Run: headless pygame with SDL's dummy video driver; simulated clock (each Clock.tick advances the game by its frame time, no real sleeping); random seed 0; keys injected as events and as key.get_pressed() state; no mouse input.
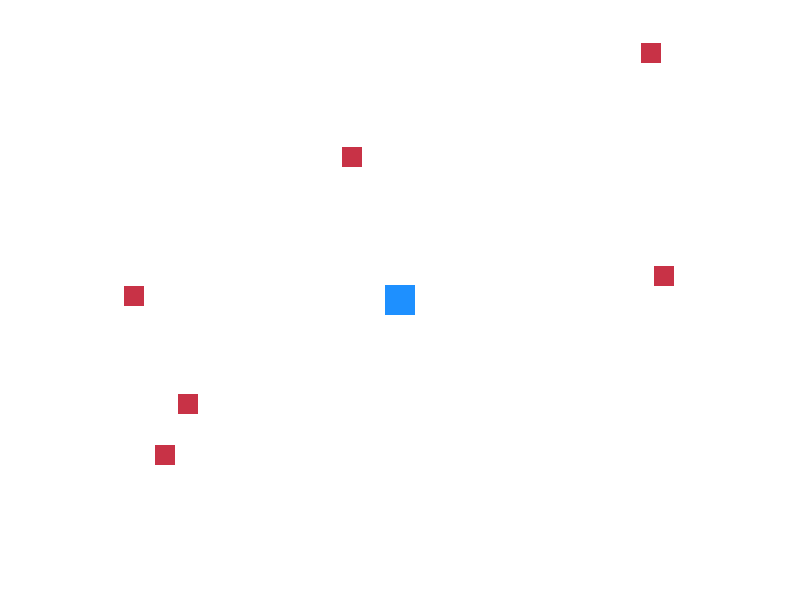
Frame 1 of 4 · flips 1–60 · no input
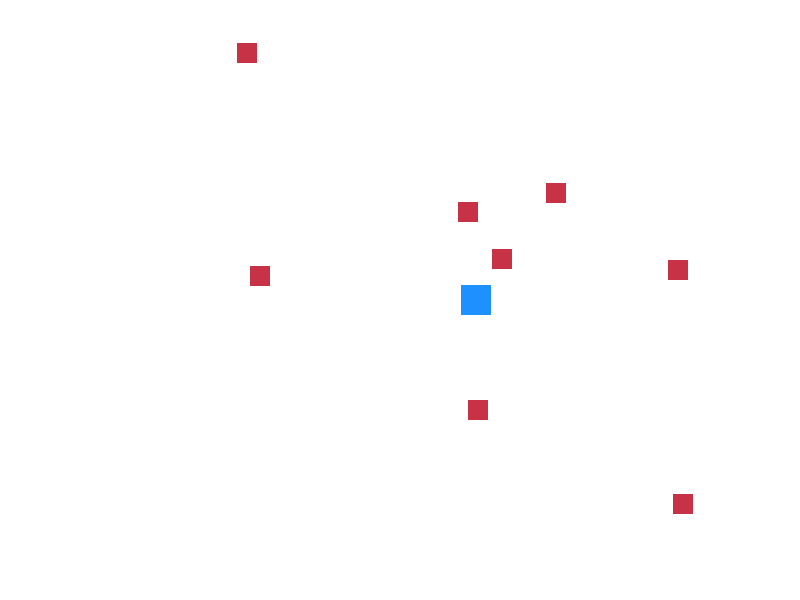
Frame 2 of 4 · flips 61–180 · tapped SPACE, RETURN · held RIGHT (→), D
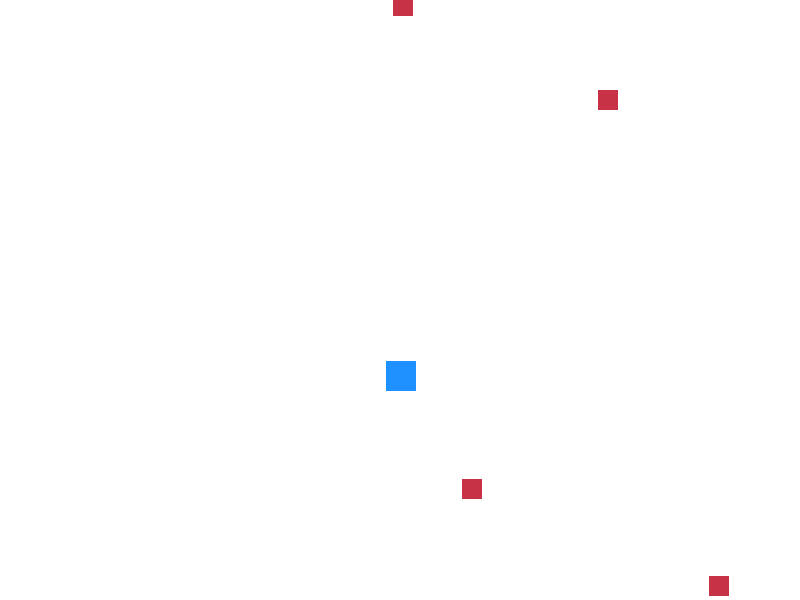
Frame 3 of 4 · flips 181–300 · held DOWN (↓), S
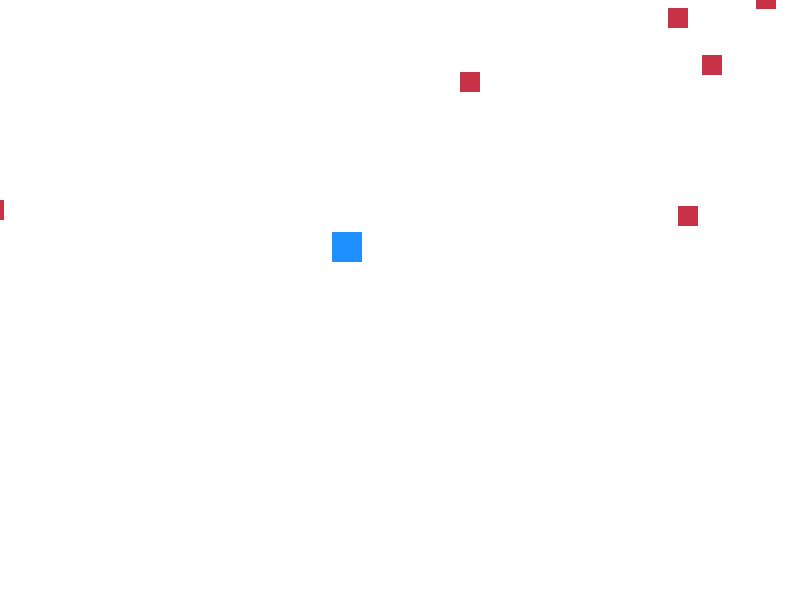
Frame 4 of 4 · flips 301–420 · held LEFT (←), A, UP (↑), W

The pygame program that drew these frames:

import pygame as pg
from pygame.math import Vector2
import sys
from random import randrange



#poo
# Initialize pg
pg.init()

# Define constants
SCREEN_WIDTH = 800
SCREEN_HEIGHT = 600
WORLD_WIDTH = 1600
WORLD_HEIGHT = 1200
BACKGROUND_COLOR = (255, 255, 255)

#notes
  #this was a dumbass idea

#lessons
  #we need to load the game at the start so we dont have to worry about objects
  #only time we need to blit should be on conditional pop ups
  #got to design the game around preloaded data to reduce the worry about position
  #everything is player located it should else it might be hard to handle
  #good methods to have was
    #screen_to_world()
    #get_world_pos



# Create the world surface
world_surface = pg.Surface((WORLD_WIDTH, WORLD_HEIGHT))

# Create a camera object

# Create a player object

class Player(pg.sprite.Sprite):

    def __init__(self, pos, *groups):
        super().__init__(*groups)
        self.image = pg.Surface((30, 30))
        self.image.fill(pg.Color('dodgerblue1'))
        self.rect = self.image.get_rect(center=pos)
        self.pos = Vector2(pos)
        self.vel = Vector2(0, 0)
        self.speed = 4
        self.attack : bool = False

    def handle_event(self, event):
        #Handles player movement
        if event.type == pg.KEYDOWN:
            if event.key == pg.K_d:
                self.vel.x = self.speed
            elif event.key == pg.K_a:
                self.vel.x = -self.speed
            elif event.key == pg.K_w:
                self.vel.y = -self.speed
            elif event.key == pg.K_s:
                self.vel.y = self.speed
            elif event.key == pg.K_SPACE:
                self.attack = True
        elif event.type == pg.KEYUP:
            if event.key == pg.K_d and self.vel.x > 0:
                self.vel.x = 0
            elif event.key == pg.K_a and self.vel.x < 0:
                self.vel.x = 0
            elif event.key == pg.K_w and self.vel.y < 0:
                self.vel.y = 0
            elif event.key == pg.K_s and self.vel.y > 0:
                self.vel.y = 0

        try:
            self.vel = self.vel.normalize() * self.speed
        except:
            pass

    def get_attack_rect(self):
        return pg.rect.Rect(
                self.pos.x,
                self.pos.y,
                self.image.get_width(),
                self.image.get_height()
              )


    def update(self):
        # Move the player.
      self.pos += self.vel
      self.rect.center = self.pos

class Camera:
    def __init__(self, focus):
        #focus/lock on player
        self.focus : Player = focus
        self.view : pg.Surface = pg.display.set_mode((SCREEN_WIDTH, SCREEN_HEIGHT))
        self.origin = Vector2(SCREEN_WIDTH // 2, SCREEN_HEIGHT //2)
        self.viewP = self.origin.copy()

    def viewpoint(self) -> pg.Surface:
        pass

    def viewpointPosition(self):
        # Calculate the difference between the player and the center of the screen
        heading = self.focus.pos - self.origin
        # Move the camera gradually towards the player
        self.origin += heading * 0.05
        return -self.origin + Vector2(SCREEN_WIDTH // 2, SCREEN_HEIGHT // 2)

    def update(self):
        #calculate the difference between this camera and enity
        heading = self.focus.pos - self.origin
        self.viewP += heading * 0.05
        goto = -self.viewP + self.origin
        # print("update", goto)

all_sprites = pg.sprite.Group()

background_rects = [pg.Rect(randrange(-3000, 3001), randrange(-3000, 3001), 20, 20)
                    for _ in range(500)]


# Create player and camera
player = Player((400, 300), all_sprites)
camera = Camera(player)

# Main game loop
clock = pg.time.Clock()
timer = 0
running = True
while running:
    for event in pg.event.get():
        player.handle_event(event=event)
        if event.type == pg.QUIT:
            running = False

    player.update()
    # Update camera
    camera.update()

    world_surface.fill(BACKGROUND_COLOR)

    for background_rect in background_rects:
        topleft = background_rect.topleft
        pg.draw.rect(world_surface, (200, 50, 70), (topleft, background_rect.size))

    # Draw
    world_surface.blit(player.image, player.rect.topleft)
    if player.attack:
      timer += 0.2
      pg.draw.rect(world_surface, "red", player.get_attack_rect())
      if int(timer) == 2:
          player.attack = False
          timer = 0
    camera.view.blit(world_surface, camera.viewpointPosition())
    # print(camera.origin)
    #draw the camera surface... here...
    pg.display.flip()
    clock.tick(60)

pg.quit()
sys.exit()



#idea
#have surface which represents the world
#this makes it so that we dont have to worry about the offset

#have a camera class which has a reference to the player position
#this then will do all the calculations to the player
  #to prove we can have a player object that moves on it's own and have a camera follow it...
